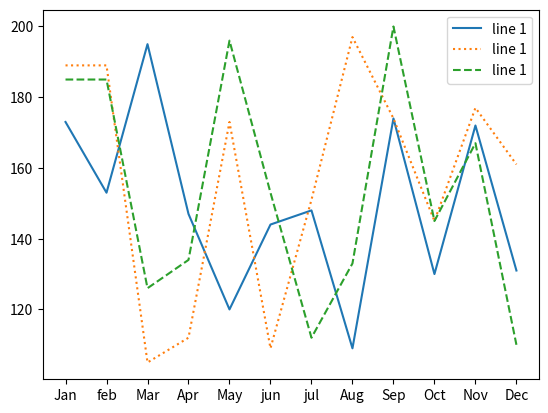

Write Python code to recreate this figure.
import matplotlib.pyplot as plt
import numpy as np

xpoints=np.array(['Jan','feb','Mar','Apr','May','jun','jul','Aug','Sep','Oct','Nov','Dec'])
ypoints=np.array([173,153,195,147,120,144,148,109,174,130,172,131])
plt.plot(xpoints, ypoints, label = "line 1", linestyle="-")

ypoints=np.array([189,189,105,112,173,109,151,197,174,145,177,161])
plt.plot(xpoints, ypoints, label = "line 1", linestyle=":")

ypoints=np.array([185,185,126,134,196,153,112,133,200,145,167,110])
plt.plot(xpoints, ypoints, label = "line 1", linestyle="--")

plt.legend()
plt.show()